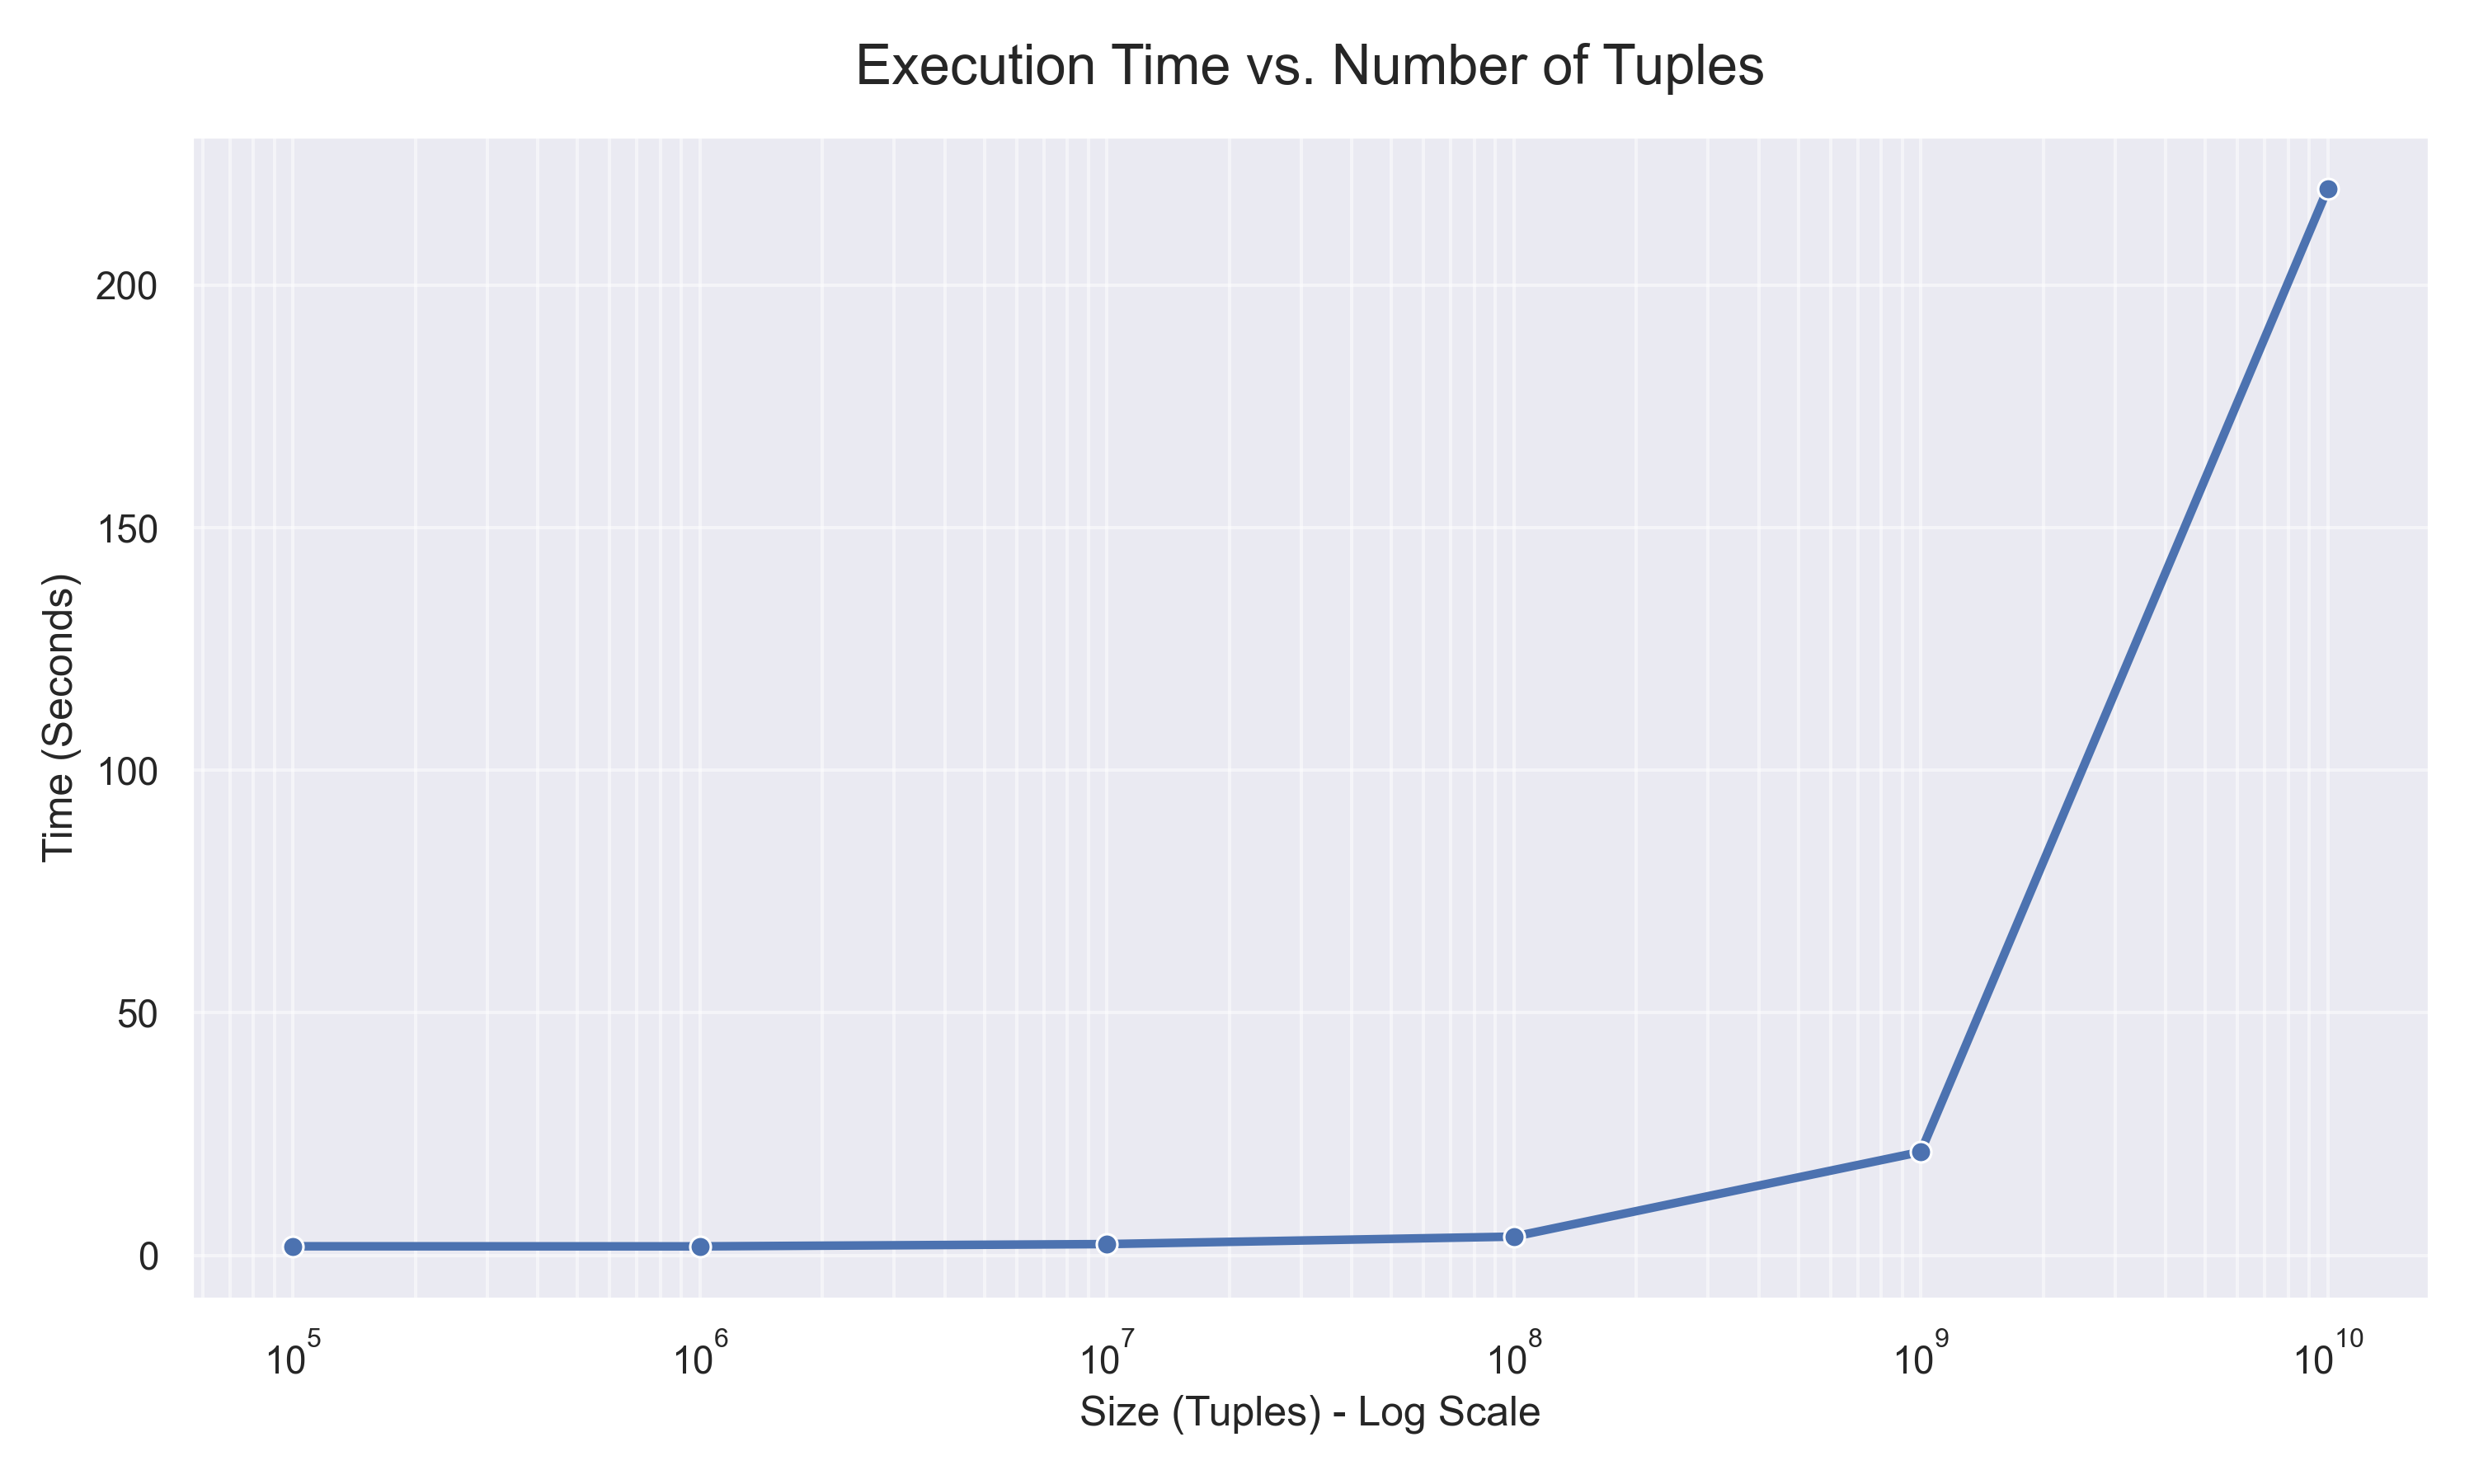

The file beside this chart, header and first rows:
Tuples, Time (s), Size (GB)
100000, 1.88, 0.001
1000000, 1.86, 0.009
10000000, 2.33, 0.097
100000000, 3.87, 1.039
1000000000, 21.33, 10.52
10000000000, 219.9, 112
